Run: headless pygame with SDL's dummy video driver; simulated clock (each Clock.tick advances the game by its frame time, no real sleeping); random seed 0; keys injected as events and as key.get_pressed() state; no mouse input.
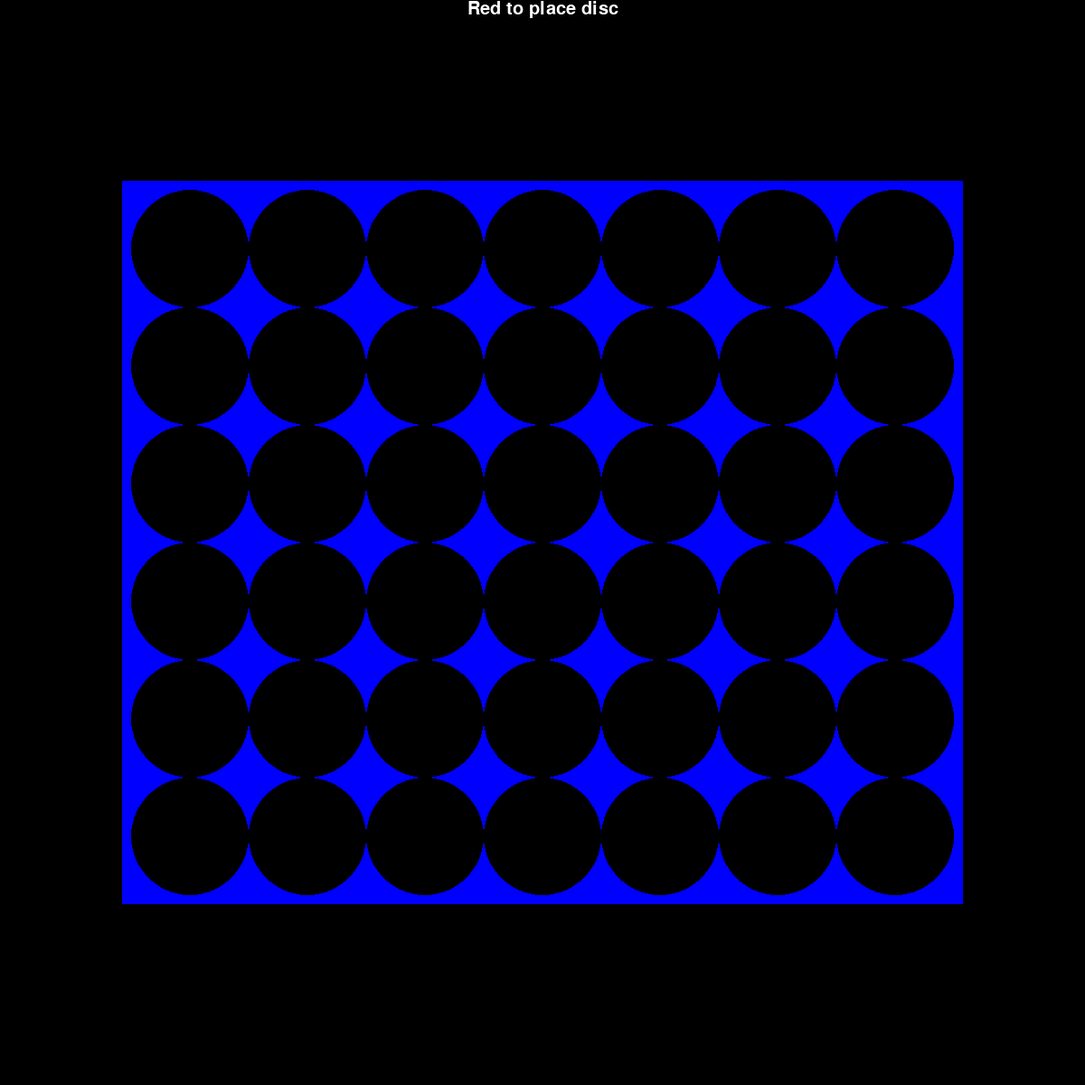
Frame 1 of 4 · flips 1–60 · no input
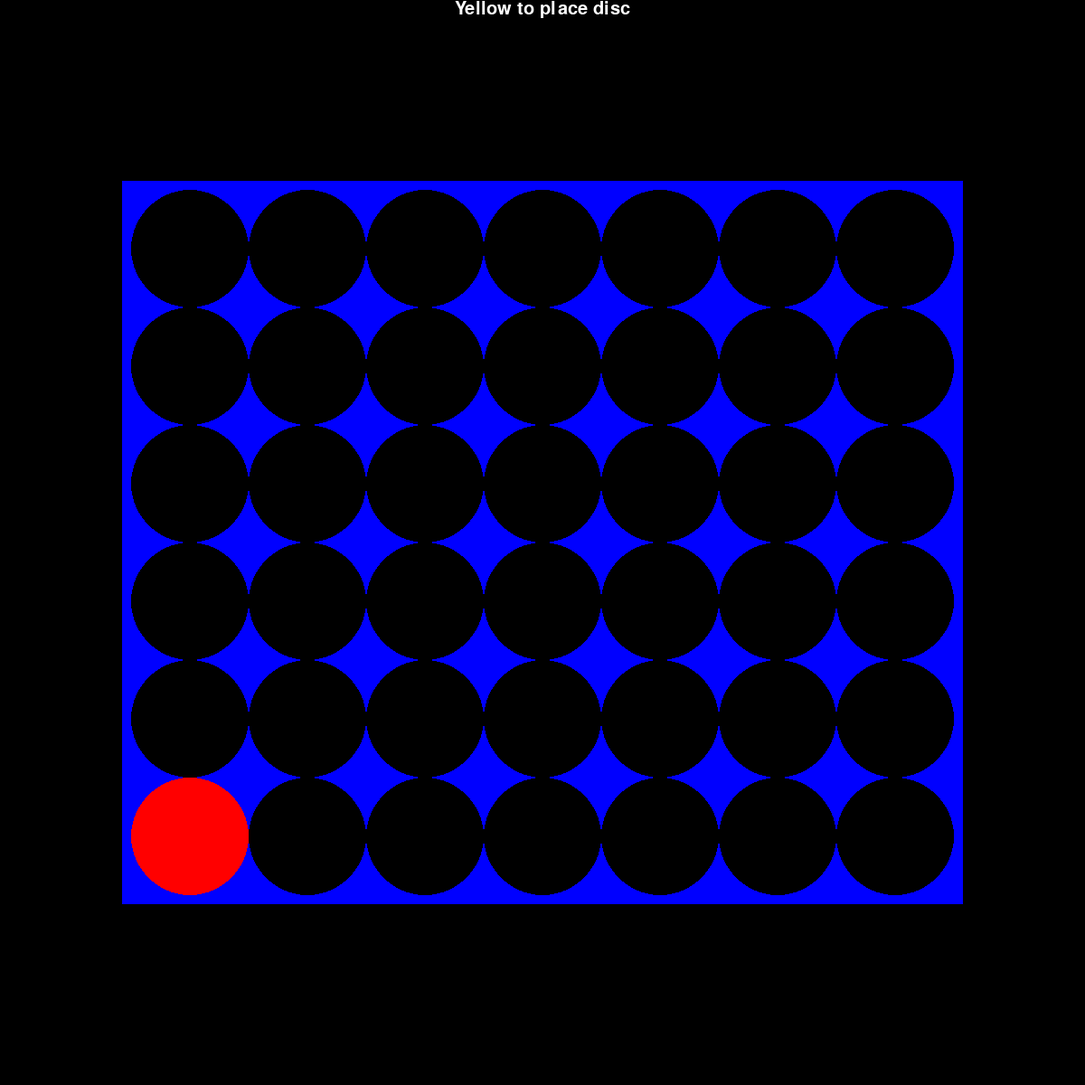
Frame 2 of 4 · flips 61–180 · tapped SPACE, RETURN · held RIGHT (→), D
Frame 3 of 4 · flips 181–300 · held DOWN (↓), S · screen unchanged from frame 2, image omitted
Frame 4 of 4 · flips 301–420 · held LEFT (←), A, UP (↑), W · screen unchanged from frame 3, image omitted

The pygame program that drew these frames:

from collections import defaultdict

# CONSTANTS #
DISC_SIZE = 130
RED, YELLOW, EMPTY = range(3)
WIDTH, HEIGHT = 1200, 1200
CENTER = (WIDTH // 2, HEIGHT // 2)
COLUMNS = 7
ROWS = 6


class Color:
    WHITE = (255, 255, 255)
    BLACK = (0, 0, 0)
    RED = (255, 0, 0)
    GREEN = (0, 255, 0)
    BLUE = (0, 0, 255)
    YELLOW = (255, 255, 0)


# STATES #

class GameState(object):
    def __init__(self):
        self.board = defaultdict(lambda: EMPTY)
        self.whos_turn_is_it = RED

    def whos_turn(self):
        return print_color(self.whos_turn_is_it)


class GameOverState(object):
    def __init__(self, winner):
        self.winner = winner


# MESSAGES #

class ColumnWasClicked(object):
    def __init__(self, column):
        self.column = column


# FUNCTIONS #

def update(model, msg):
    if isinstance(model, GameState):
        if isinstance(msg, ColumnWasClicked):
            column = msg.column
            model.board = place_brick(model.board, model.whos_turn_is_it, column)
            model.whos_turn_is_it = (model.whos_turn_is_it + 1) % 2
            won = check_winning_state(model.board, RED)
            if won:
                return GameOverState(winner=RED)

    return model


def place_brick(board, color, column):
    log(f"Placing brick color {print_color(color)}")
    for i in range(ROWS):
        y = ROWS - i - 1
        log(f"checking {column, y}")
        if board[(column, y)] == EMPTY:
            board[(column, y)] = color
            break
    return board


def print_color(color):
    return 'red' if color == RED else 'yellow'


def check_winning_state(board, color):
    for (x, y) in all_positions():
        for dir in [(0, 1), (1, 0), (1, 1)]:
            cells = extract(board, (x, y), dir)
            if all(cell == color for cell in cells):
                return True
    return False


def extract(board, pos, dir):
    cells = []
    for i in range(4):
        p = (pos[0] + dir[0] * i, pos[1] + dir[1] * i)
        cells.append(board[p])
    return cells


def all_positions():
    for y in range(ROWS):
        for x in range(COLUMNS):
            yield (x, y)


def view(model, screen):
    if isinstance(model, GameState):
        screen.fill(Color.BLACK)
        r = pygame.Rect(0, 0, DISC_SIZE * COLUMNS + 20, DISC_SIZE * ROWS + 20)
        r.center = CENTER
        pygame.draw.rect(screen, Color.BLUE, r)
        for (x, y) in all_positions():
            value = model.board[(x, y)]
            color = Color.BLACK
            if value != EMPTY:
                color = Color.RED if value == RED else Color.YELLOW
            draw_disc(color, screen, x, y)

    draw_text(screen, f"{model.whos_turn().title()} to place disc", 30, WIDTH // 2, 0)
    # draw_text(screen, "or [Q] To Quit", 30, WIDTH / 2, (HEIGHT / 2) + 40)


def draw_disc(color, screen, x, y):
    x0 = int(WIDTH / 2 - COLUMNS * DISC_SIZE / 2 + x * DISC_SIZE + DISC_SIZE // 2)
    y0 = int(HEIGHT / 2 - ROWS * DISC_SIZE / 2 + y * DISC_SIZE + DISC_SIZE // 2)
    pos = (x0, y0)
    pygame.draw.circle(screen, color, pos, DISC_SIZE // 2, DISC_SIZE // 2)


def draw_text(surf, text, size, x, y):
    font = pygame.font.Font(font_name, size)
    text_surface = font.render(text, True, Color.WHITE)
    text_rect = text_surface.get_rect()
    text_rect.midtop = (x, y)
    surf.blit(text_surface, text_rect)


# MAIN PROGRAM #

import pygame


def log(msg):
    print(msg)


def mainloop(screen):
    model = GameState()
    i = 0
    while True:
        # Translate low level events to domain events
        msgs = []
        ev = pygame.event.poll()
        if ev.type == pygame.KEYDOWN:
            if ev.key == pygame.K_RETURN:
                msgs.append(ColumnWasClicked(i))
                i += 1
            elif ev.key == pygame.K_q:
                break
        elif ev.type == pygame.QUIT:
            break

        # Handle events to update state
        model = run_messages(model, msgs)

        # Display current model
        view(model, screen)

        pygame.display.update()


def run_messages(model, msgs):
    for msg in msgs:
        model = update(model, msg)
    return model


if __name__ == '__main__':
    pygame.init()
    screen = pygame.display.set_mode((WIDTH, HEIGHT))
    pygame.display.set_caption("Four in a row")
    clock = pygame.time.Clock()
    font_name = pygame.font.match_font('arial')
    mainloop(screen)
    pygame.quit()
